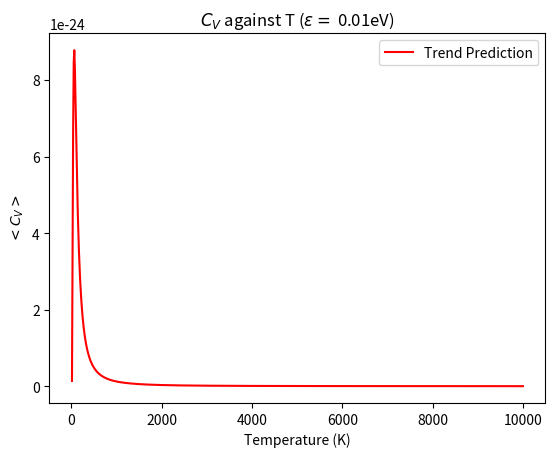

This chart was generated by the following Python code:
# -*- coding: utf-8 -*-
"""
Created on Thu Feb 23 12:09:28 2023

[redacted]
"""
# %% IMPORT STATEMENTS
import matplotlib.pyplot as plt
import numpy as np
import math as m
import scipy.constants as const
import sys

# %% DECLARING CONSTANTS
kB = const.Boltzmann
elem = const.elementary_charge

# %% FUNCTION DEFINITIONS


def create_plot(graph_title, x_title, y_title, x_min, x_max, function_input,
                resolution, extra_input1, extra_input2, colour_input):
    """
    Will plot a range of x values into a function. If the function requires
    more than just the x value input, it will try putting in extra_input1
    afterwards, and if not extra_input2 second. If neither works code will
    exit.

    function inputs should be in order:
        func(variable, extra_input1, extra_input2)

    Returns
    -------
    0

    """

    fig = plt.figure()

    axes = fig.add_subplot(111)

    axes.set_title(
        graph_title + ' ($\epsilon =$ {0:1.3g}eV)'.format(extra_input1/elem))
    axes.set_xlabel(x_title)
    axes.set_ylabel(y_title)

    x_values = np.linspace(x_min, x_max, resolution)

    # define random color
    col = (np.random.random(), np.random.random(), np.random.random())

    try:
        axes.plot(x_values, function_input(x_values), color=colour_input,
                  label='Trend Prediction')
    except Exception:
        axes.plot(x_values, function_input(x_values, extra_input1),
                  color=colour_input, label='Trend Prediction')
    except Exception:
        axes.plot(x_values, function_input(x_values, extra_input1,
                  extra_input2), color=colour_input, label='Trend Prediction')
    except Exception:
        return 1
    plt.legend()
    plt.savefig(graph_title + '.png', dpi=777)
    plt.show()
    return 0


def func(T, e):
    '''
    equation from entropy analysis
    '''
    mult = 2*kB*(e/(kB*T))**2
    num = 2 + np.cosh(e/(kB*T))
    den = (1 + 2*np.cosh(e/(kB*T)))**2
    return mult * num/den

# %% MAIN


def main():
    """
    Main function. Will run all main_code, and if a 1 is returned, it will
    notify of a reading file error.
    """
    return_code = main_code()
    if return_code == 1:
        print("Error Graphing")
        sys.exit()
        return 1
    return 0


def main_code():
    """
    Contains all executed code. Should return 1 in the instance of a reading
    error.

    """
    # %% plot all functions
    # print(np.cosh(0.00001*elem/(kB*0.01)))
    create_plot('$C_V$ against T',
                'Temperature (K)', '$<C_V>$', 0.01, 10000, func, 777,
                0.01*elem, False, 'red')
    return 0


# %% MAIN EXECUTION
if __name__ == "__main__":
    main()
